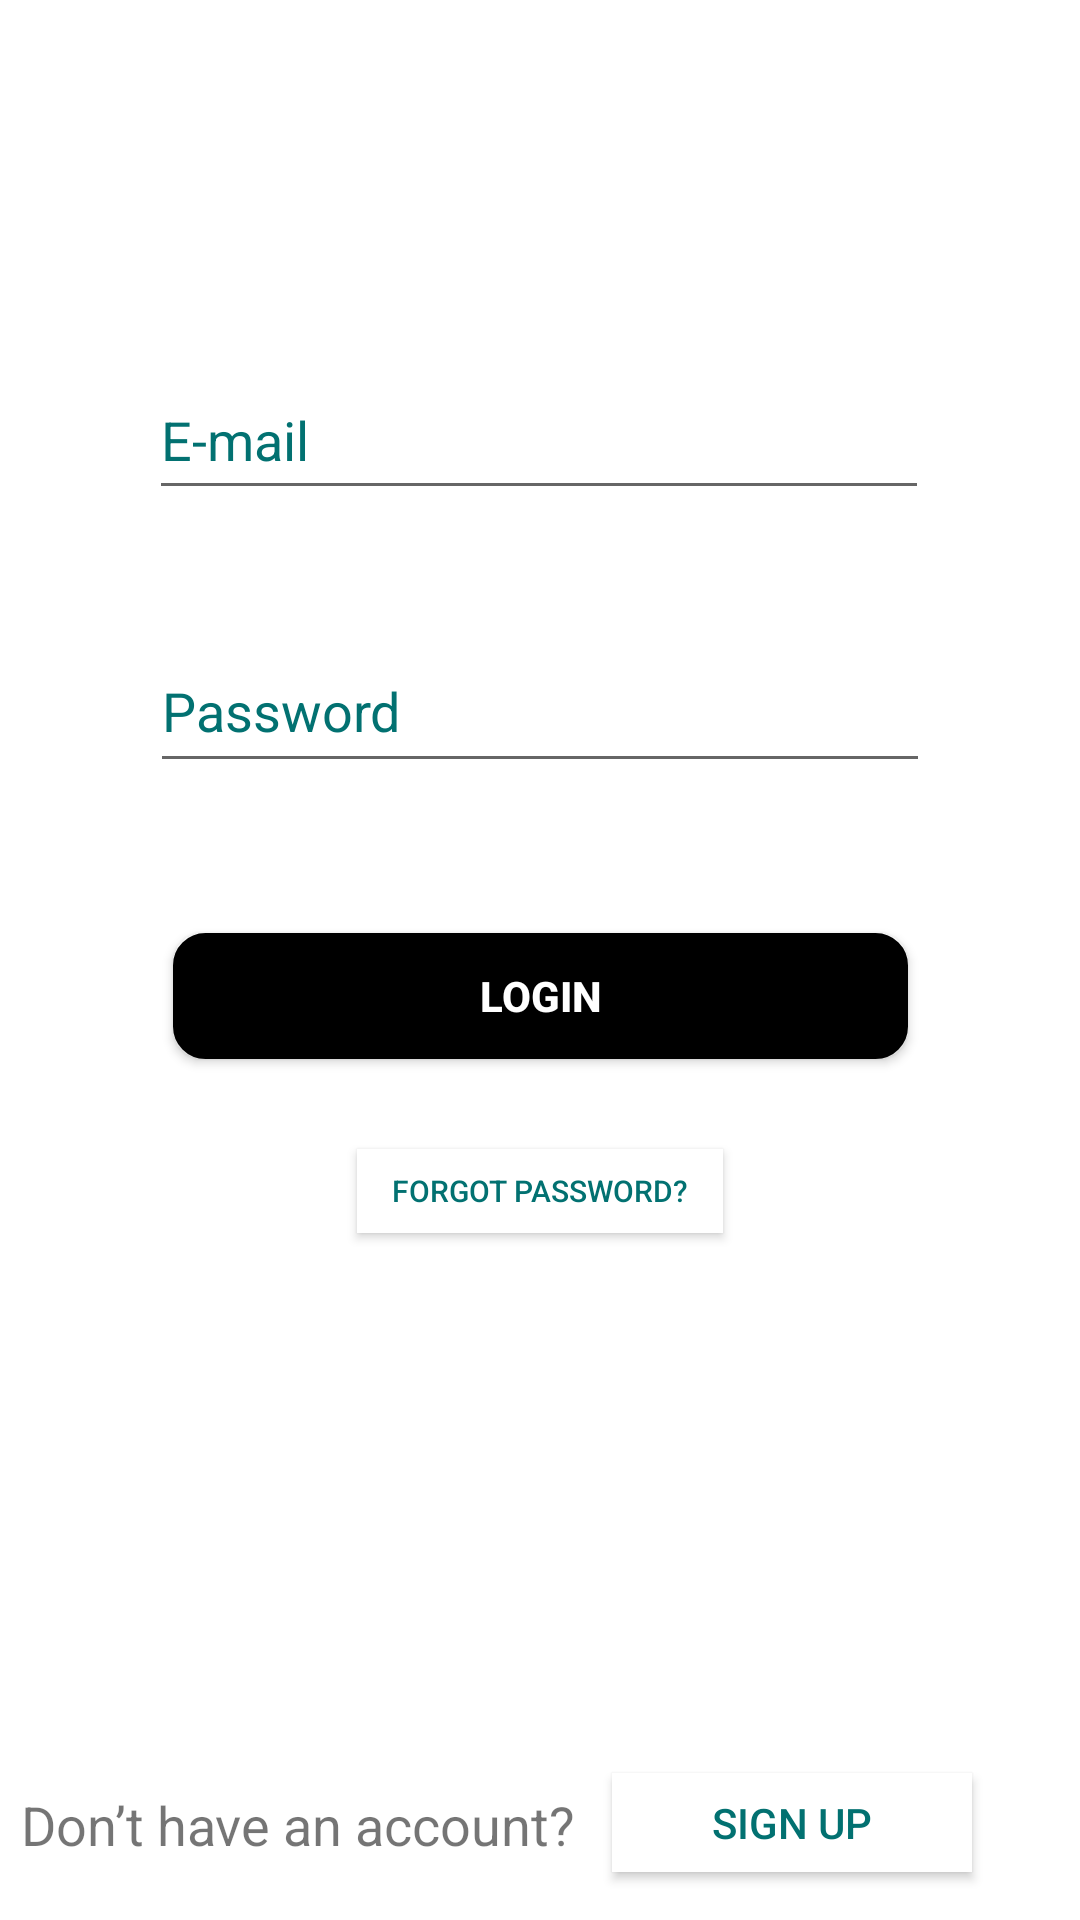

Reconstruct the res/layout file that produces this screen, plus the resources it refers to.
<!-- AndroidManifest.xml: application theme AppTheme -->
<!-- res/layout/activity_login.xml -->
<?xml version="1.0" encoding="utf-8"?>
<androidx.constraintlayout.widget.ConstraintLayout xmlns:android="http://schemas.android.com/apk/res/android"
    xmlns:app="http://schemas.android.com/apk/res-auto"
    xmlns:tools="http://schemas.android.com/tools"
    android:layout_width="match_parent"
    android:layout_height="match_parent"
    android:background="#FFFFFF"
    android:orientation="vertical"

    tools:context=".LoginActivity">


    <EditText
        android:id="@+id/etEmail"
        android:layout_width="260dp"
        android:layout_height="50dp"
        android:layout_marginTop="120dp"
        android:ems="10"
        android:hint="E-mail"
        android:inputType="textEmailAddress"
        android:textColorHint="#027171"
        app:layout_constraintEnd_toEndOf="parent"
        app:layout_constraintHorizontal_bias="0.496"
        app:layout_constraintStart_toStartOf="parent"
        app:layout_constraintTop_toTopOf="parent" />

    <EditText
        android:id="@+id/etPassword"
        android:layout_width="260dp"
        android:layout_height="51dp"
        android:layout_marginTop="40dp"
        android:ems="10"
        android:hint="Password"
        android:inputType="textPassword"
        android:textColorHint="#027171"
        app:layout_constraintEnd_toEndOf="parent"
        app:layout_constraintStart_toStartOf="parent"
        app:layout_constraintTop_toBottomOf="@+id/etEmail" />

    <Button
        android:id="@+id/btnLogin"
        android:layout_width="245dp"
        android:layout_height="42dp"

        android:layout_marginTop="50dp"
        android:background="@drawable/loginbtn_border"
        android:backgroundTint="#000000"
        android:text="Login"
        android:textColor="#FFFFFF"
        android:textStyle="bold"
        app:layout_constraintEnd_toEndOf="parent"
        app:layout_constraintStart_toStartOf="parent"
        app:layout_constraintTop_toBottomOf="@+id/etPassword" />

    <Button
        android:id="@+id/forgot_Password_button"
        android:layout_width="122dp"
        android:layout_height="28dp"
        android:layout_marginTop="30dp"
        android:background="@drawable/btn_border"
        android:backgroundTint="#FFFFFF"
        android:text="Forgot password?"
        android:textColor="#027171"
        android:textColorHint="#027171"
        android:textSize="10sp"
        app:layout_constraintEnd_toEndOf="parent"
        app:layout_constraintStart_toStartOf="parent"
        app:layout_constraintTop_toBottomOf="@+id/btnLogin" />

    <Button
        android:id="@+id/new_Profil"
        android:layout_width="120dp"
        android:layout_height="33dp"
        android:layout_marginEnd="36dp"
        android:layout_marginBottom="16dp"
        android:background="@drawable/btn_border"
        android:backgroundTint="#FFFFFF"
        android:text="Sign Up"
        android:textColor="#027171"
        app:layout_constraintBottom_toBottomOf="parent"
        app:layout_constraintEnd_toEndOf="parent" />

    <TextView
        android:id="@+id/textView6"
        android:layout_width="190dp"
        android:layout_height="32dp"
        android:layout_marginBottom="12dp"
        android:text="Don’t have an account?"
        android:textSize="18sp"
        app:layout_constraintBottom_toBottomOf="parent"
        app:layout_constraintEnd_toStartOf="@+id/new_Profil"
        app:layout_constraintStart_toStartOf="parent" />

</androidx.constraintlayout.widget.ConstraintLayout>
<!-- resources referenced by this layout -->
<resources>
  <!-- drawable btn_border (drawable) -->
  <?xml version="1.0" encoding="utf-8"?>
  <shape xmlns:android="http://schemas.android.com/apk/res/android"
      android:shape="rectangle">
  
      <gradient android:startColor="#000000"
          android:endColor="#00FF00"
  
          android:angle="270" />
      <corners android:radius="0dp" />
      <solid android:color="@android:color/black" />
      <stroke android:width="1dip" android:color="#000000"/>
  
  
  </shape>
  <!-- drawable loginbtn_border (drawable) -->
  <?xml version="1.0" encoding="utf-8"?>
  <shape xmlns:android="http://schemas.android.com/apk/res/android"
      android:shape="rectangle">
      <gradient android:startColor="#FFFFFF"
          android:endColor="#00FF00"
          android:angle="270" />
      <corners android:radius="10dp" />
      <stroke android:width="5px" android:color="#000000" />
  </shape>
  <style name="AppTheme" parent="Theme.AppCompat.Light">
          
          <item name="colorPrimary">@color/colorPrimary</item>
          <item name="colorPrimaryDark">@color/colorPrimaryDark</item>
          <item name="colorAccent">@color/colorAccent</item>
          <item name="colorControlHighlight">@color/backarrow</item>
          <item name="android:homeAsUpIndicator">@drawable/ic_arrow_back_black_24dp</item>
      </style>
  <color name="colorPrimary">#000000</color>
  <color name="colorPrimaryDark">#3700B3</color>
  <color name="colorAccent">#03DAC5</color>
</resources>
